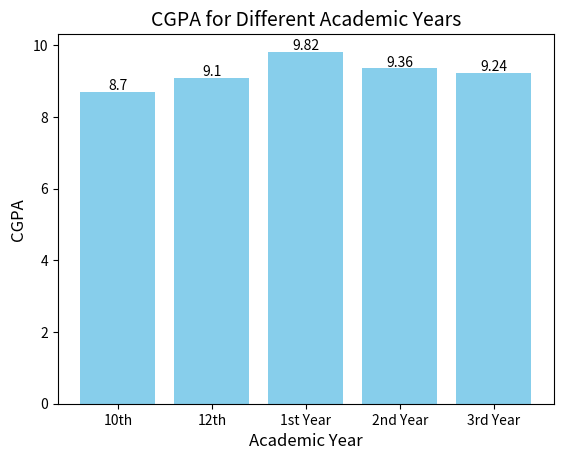

The matplotlib source for this figure:
import matplotlib.pyplot as plt

def plot_cgpa_bar_chart():
    # Define the years and corresponding CGPA data
    years = ['10th', '12th', '1st Year', '2nd Year', '3rd Year']
    cgpa = [8.7, 9.1, 9.82, 9.36, 9.24]  # Example CGPA values for each year
    
    # Create the bar chart
    plt.bar(years, cgpa, color='skyblue')
    
    # Add title and labels
    plt.title("CGPA for Different Academic Years", fontsize=14)
    plt.xlabel("Academic Year", fontsize=12)
    plt.ylabel("CGPA", fontsize=12)
    
    # Optionally, display the CGPA values on top of each bar
    for i in range(len(cgpa)):
        plt.text(i, cgpa[i] + 0.05, str(cgpa[i]), ha='center', fontsize=10)
    
    # Show the plot
    plt.show()

# Call the function to display the bar chart
plot_cgpa_bar_chart()